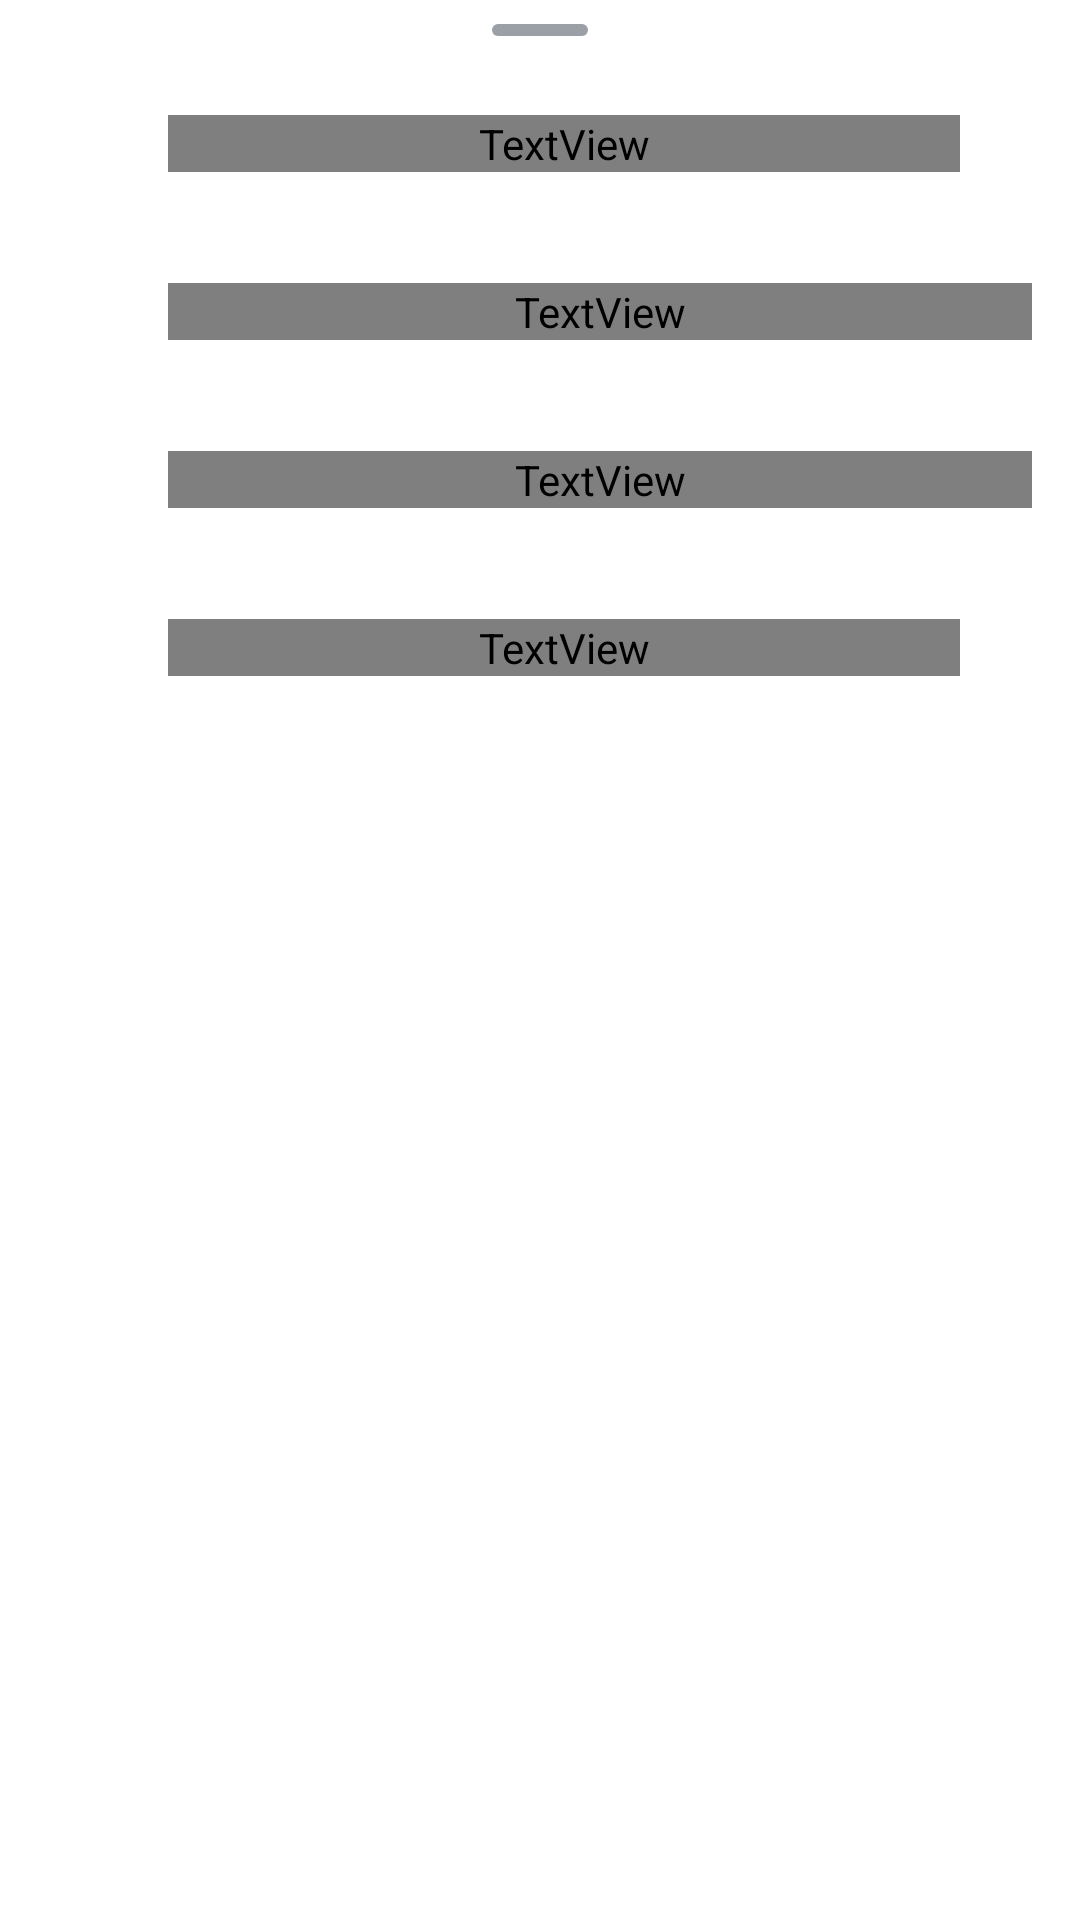

This screen was rendered from an Android layout file. Write that file and the resources it references.
<!-- AndroidManifest.xml: fallback theme Theme.MaterialComponents.DayNight.NoActionBar -->
<!-- res/layout/editor_more_sheet.xml -->
<?xml version="1.0" encoding="utf-8"?>
<LinearLayout xmlns:android="http://schemas.android.com/apk/res/android"
    android:layout_width="match_parent"
    android:layout_height="wrap_content"
    android:orientation="vertical"
    android:paddingTop="8dp"
    android:paddingBottom="16dp">

    <View
        android:layout_width="32dp"
        android:layout_height="4dp"
        android:layout_gravity="center_horizontal"
        android:layout_marginBottom="8dp"
        android:background="@drawable/sheet_handle" />

    <LinearLayout
        android:id="@+id/pin_sheet_option"
        android:layout_width="match_parent"
        android:layout_height="@dimen/sheet_row_height"
        android:background="?android:attr/selectableItemBackground"
        android:gravity="center_vertical"
        android:orientation="horizontal"
        android:paddingLeft="@dimen/editor_padding"
        android:paddingRight="@dimen/editor_padding">

        <ImageView
            android:id="@+id/pin_sheet_icon"
            android:layout_width="@dimen/icon_size"
            android:layout_height="@dimen/icon_size"
            android:contentDescription="@null" />

        <TextView
            android:layout_width="0dp"
            android:layout_height="wrap_content"
            android:layout_marginLeft="16dp"
            android:layout_weight="1"
            android:text="@string/menu_pin"
            android:textColor="?attr/noteTextBody"
            android:textSize="16sp" />

        <ImageView
            android:id="@+id/pin_sheet_check"
            android:layout_width="@dimen/icon_size"
            android:layout_height="@dimen/icon_size"
            android:contentDescription="@null"
            android:visibility="invisible" />
    </LinearLayout>

    <LinearLayout
        android:id="@+id/share_sheet_option"
        android:layout_width="match_parent"
        android:layout_height="@dimen/sheet_row_height"
        android:background="?android:attr/selectableItemBackground"
        android:gravity="center_vertical"
        android:orientation="horizontal"
        android:paddingLeft="@dimen/editor_padding"
        android:paddingRight="@dimen/editor_padding">

        <ImageView
            android:id="@+id/share_sheet_icon"
            android:layout_width="@dimen/icon_size"
            android:layout_height="@dimen/icon_size"
            android:contentDescription="@null" />

        <TextView
            android:layout_width="0dp"
            android:layout_height="wrap_content"
            android:layout_marginLeft="16dp"
            android:layout_weight="1"
            android:text="@string/share_note"
            android:textColor="?attr/noteTextBody"
            android:textSize="16sp" />
    </LinearLayout>

    <LinearLayout
        android:id="@+id/category_sheet_option"
        android:layout_width="match_parent"
        android:layout_height="@dimen/sheet_row_height"
        android:background="?android:attr/selectableItemBackground"
        android:gravity="center_vertical"
        android:orientation="horizontal"
        android:paddingLeft="@dimen/editor_padding"
        android:paddingRight="@dimen/editor_padding">

        <ImageView
            android:id="@+id/category_sheet_icon"
            android:layout_width="@dimen/icon_size"
            android:layout_height="@dimen/icon_size"
            android:contentDescription="@null" />

        <TextView
            android:layout_width="0dp"
            android:layout_height="wrap_content"
            android:layout_marginLeft="16dp"
            android:layout_weight="1"
            android:text="@string/note_category"
            android:textColor="?attr/noteTextBody"
            android:textSize="16sp" />
    </LinearLayout>

    <LinearLayout
        android:id="@+id/todo_sheet_option"
        android:layout_width="match_parent"
        android:layout_height="@dimen/sheet_row_height"
        android:background="?android:attr/selectableItemBackground"
        android:gravity="center_vertical"
        android:orientation="horizontal"
        android:paddingLeft="@dimen/editor_padding"
        android:paddingRight="@dimen/editor_padding">

        <ImageView
            android:id="@+id/todo_sheet_icon"
            android:layout_width="@dimen/icon_size"
            android:layout_height="@dimen/icon_size"
            android:contentDescription="@null" />

        <TextView
            android:layout_width="0dp"
            android:layout_height="wrap_content"
            android:layout_marginLeft="16dp"
            android:layout_weight="1"
            android:text="@string/menu_todo"
            android:textColor="?attr/noteTextBody"
            android:textSize="16sp" />

        <ImageView
            android:id="@+id/todo_sheet_check"
            android:layout_width="@dimen/icon_size"
            android:layout_height="@dimen/icon_size"
            android:contentDescription="@null"
            android:visibility="invisible" />
    </LinearLayout>

    <LinearLayout
        android:id="@+id/revert_sheet_option"
        android:layout_width="match_parent"
        android:layout_height="@dimen/sheet_row_height"
        android:background="?android:attr/selectableItemBackground"
        android:gravity="center_vertical"
        android:orientation="horizontal"
        android:paddingLeft="@dimen/editor_padding"
        android:paddingRight="@dimen/editor_padding"
        android:visibility="gone">

        <ImageView
            android:id="@+id/revert_sheet_icon"
            android:layout_width="@dimen/icon_size"
            android:layout_height="@dimen/icon_size"
            android:contentDescription="@null" />

        <TextView
            android:layout_width="0dp"
            android:layout_height="wrap_content"
            android:layout_marginLeft="16dp"
            android:layout_weight="1"
            android:text="@string/sheet_revert"
            android:textColor="?attr/noteTextBody"
            android:textSize="16sp" />
    </LinearLayout>
</LinearLayout>
<!-- resources referenced by this layout -->
<resources>
  <dimen name="editor_padding">16dp</dimen>
  <dimen name="icon_size">24dp</dimen>
  <dimen name="sheet_row_height">56dp</dimen>
  <!-- drawable sheet_handle (drawable) -->
  <?xml version="1.0" encoding="utf-8"?>
  <shape xmlns:android="http://schemas.android.com/apk/res/android"
      android:shape="rectangle">
      <corners android:radius="2dp" />
      <solid android:color="#9AA0A6" />
  </shape>
  <string name="menu_pin">置顶笔记</string>
  <string name="menu_todo">设为待办</string>
  <string name="note_category">笔记分类</string>
  <string name="share_note">分享笔记</string>
  <string name="sheet_revert">恢复更改</string>
</resources>
